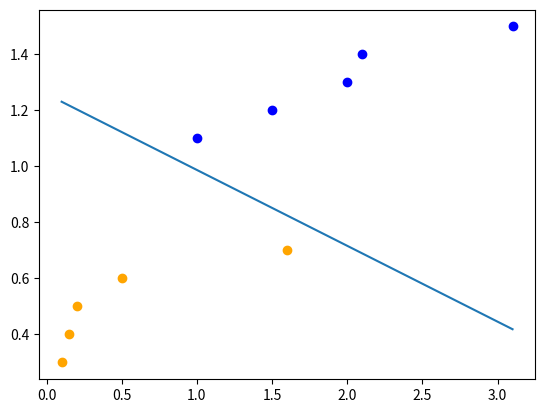

This figure's Python source:
import matplotlib.pyplot as pl
import numpy as np

X_bomber_mass = [1.0, 1.5, 2, 2.1,3.1]
X_bomber_speed = [ 1.1, 1.2, 1.3, 1.4, 1.5]
X_fighter_mass = [0.1,0.15, 0.2 , 0.5, 1.6 ]
X_fighter_speed = [0.3, 0.4, 0.5, 0.6, 0.7]
x=list(zip(X_bomber_mass,X_bomber_speed))
x1=list(zip(X_fighter_mass,X_fighter_speed))
x.extend(x1)
lb=min(min(X_bomber_mass,X_fighter_mass))
ub=max(max(X_bomber_mass,X_fighter_mass))

y=[1,1,1,1,1,-1,-1,-1,-1,-1]
w=np.zeros(2)
b=0

#perceptron algorithm#
#adjust w and b 
#until all input points are correctly classified
while True:
    for i in range(len(y)): 
        mistake_counter=0
        ytest = np.dot(w, x[i]) + b 
        if ytest * y[i] <= 0: 
            mistake_counter+=1
            w += np.array(x[i])*y[i]
            b += y[i]        
    if mistake_counter==0:
           break
print("decision function value for each observation")     
for i in range(len(y)): 
   print('f(',i,') =',w[0]*x[i][0]+w[1]*x[i][1]+b)
print('w=',w)
print('b=',b)    
pl.figure()
xw=[lb,ub]
yw=np.zeros(2)
yw[0]=(-b-w[0]*xw[0])/w[1]
yw[1]=(-b-w[0]*xw[1]/w[1])
#plot of the separation line
pl.plot(xw,yw)
pl.scatter(X_bomber_mass,X_bomber_speed,facecolor='blue')
pl.scatter(X_fighter_mass,X_fighter_speed,facecolor='orange')
pl.show()

